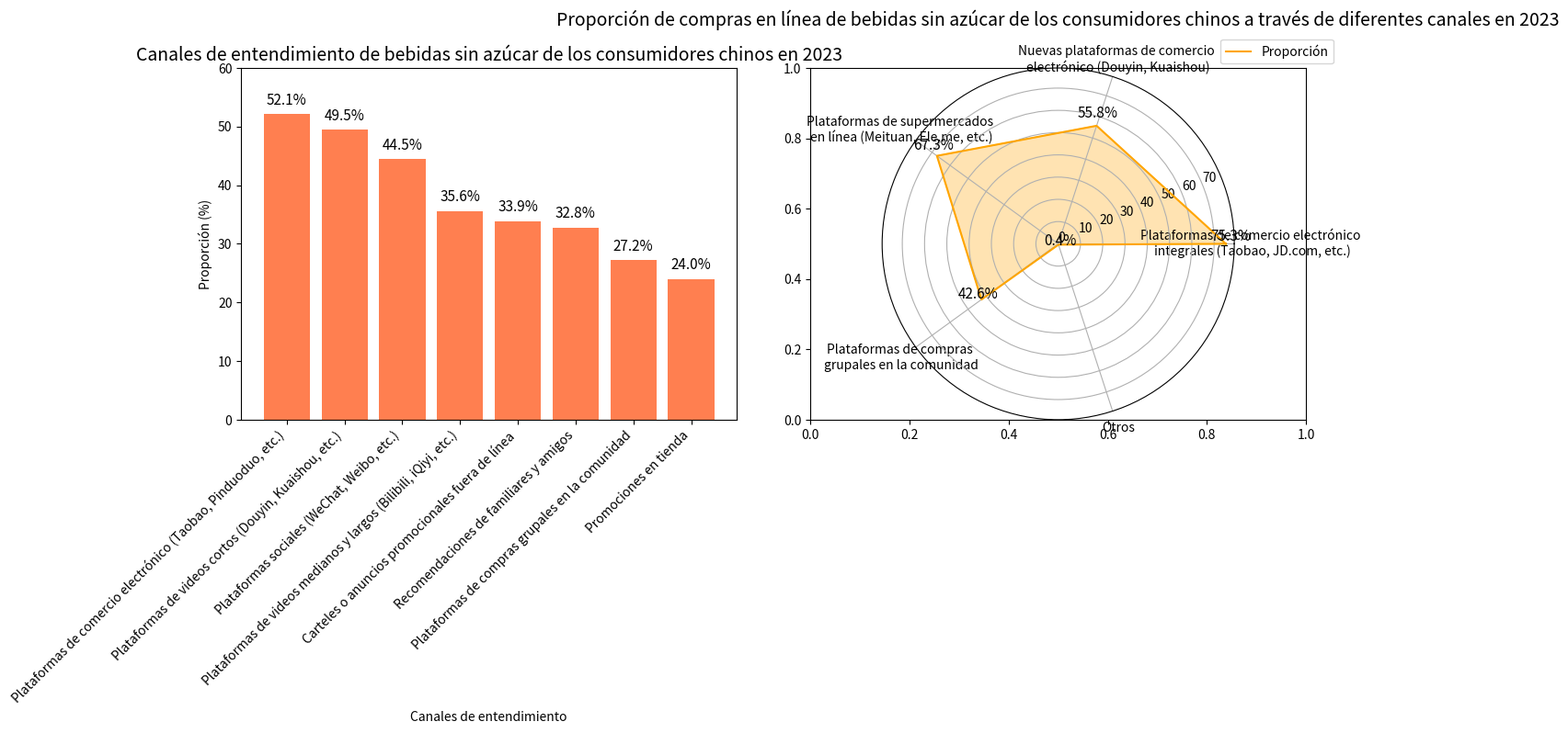

Write the Python code that produced this figure.
import matplotlib.pyplot as plt
import numpy as np

# Preparación de datos (Canales para entender las bebidas sin azúcar)
canales_entendimiento = [
    "Plataformas de comercio electrónico (Taobao, Pinduoduo, etc.)", "Plataformas de videos cortos (Douyin, Kuaishou, etc.)",
    "Plataformas sociales (WeChat, Weibo, etc.)", "Plataformas de videos medianos y largos (Bilibili, iQiyi, etc.)",
    "Carteles o anuncios promocionales fuera de línea", "Recomendaciones de familiares y amigos",
    "Plataformas de compras grupales en la comunidad", "Promociones en tienda"
]
proporciones_entendimiento = [52.1, 49.5, 44.5, 35.6, 33.9, 32.8, 27.2, 24.0]  # Proporción (%)

# Preparación de datos (Proporción de canales de compra en línea de bebidas sin azúcar)
canales_compra = [
    "Plataformas de comercio electrónico \nintegrales (Taobao, JD.com, etc.)", "Nuevas plataformas de comercio \nelectrónico (Douyin, Kuaishou)",
    "Plataformas de supermercados \nen línea (Meituan, Ele.me, etc.)", "Plataformas de compras \ngrupales en la comunidad", "Otros"
]
proporciones_compra = [75.3, 55.8, 67.3, 42.6, 0.4]  # Proporción (%)

# Crear un lienzo (una fila, dos columnas)
fig, (ax1, ax2) = plt.subplots(1, 2, figsize=(16, 8))

# --------------------- Dibujar el gráfico de barras de "Canales de entendimiento" a la izquierda ---------------------
x_entendimiento = np.arange(len(canales_entendimiento))
ax1.bar(x_entendimiento, proporciones_entendimiento, color='coral')
ax1.set_title('Canales de entendimiento de bebidas sin azúcar de los consumidores chinos en 2023', fontsize=14)
ax1.set_ylabel('Proporción (%)')
ax1.set_xlabel('Canales de entendimiento')
ax1.set_xticks(x_entendimiento)
ax1.set_xticklabels(canales_entendimiento, rotation=45, ha='right')
ax1.set_ylim(0, 60)  # Ajustar el rango del eje y para adaptarse a la proporción máxima (52.1%)

# Agregar etiquetas numéricas a la izquierda
for i, prop in enumerate(proporciones_entendimiento):
    ax1.text(x_entendimiento[i], prop + 1, f'{prop}%', ha='center', va='bottom', color='black', fontsize=11)

# --------------------- Dibujar el gráfico de radar de "Canales de compra en línea" a la derecha ---------------------
# Número de ángulos para el gráfico de radar (correspondiente al número de canales)
num_canales = len(canales_compra)
angulos = np.linspace(0, 2 * np.pi, num_canales, endpoint=False).tolist()
# Cerrar el gráfico de radar (conectar el último punto con el primer punto)
proporciones_compra += proporciones_compra[:1]
angulos += angulos[:1]

ax2 = plt.subplot(1, 2, 2, polar=True)
ax2.fill(angulos, proporciones_compra, color='orange', alpha=0.3)
ax2.plot(angulos, proporciones_compra, color='orange', label='Proporción')

# Establecer las etiquetas del eje (nombres de los canales) del gráfico de radar
ax2.set_xticks(angulos[:-1])
ax2.set_xticklabels(canales_compra)
# Ajustar la escala del eje y (adaptarse al rango de la proporción)
ax2.set_yticks(np.arange(0, 80, 10))
ax2.set_yticklabels(np.arange(0, 80, 10))

# Agregar etiquetas numéricas a la derecha
for i, (angulo, prop) in enumerate(zip(angulos[:-1], proporciones_compra[:-1])):
    ax2.text(angulo, prop + 2, f'{prop}%', ha='center', va='bottom', color='black', fontsize=11)

ax2.set_title('Proporción de compras en línea de bebidas sin azúcar de los consumidores chinos a través de diferentes canales en 2023', fontsize=14, y=1.1)
ax2.legend(loc='upper right', bbox_to_anchor=(1.3, 1.1))

plt.tight_layout()
plt.show()
